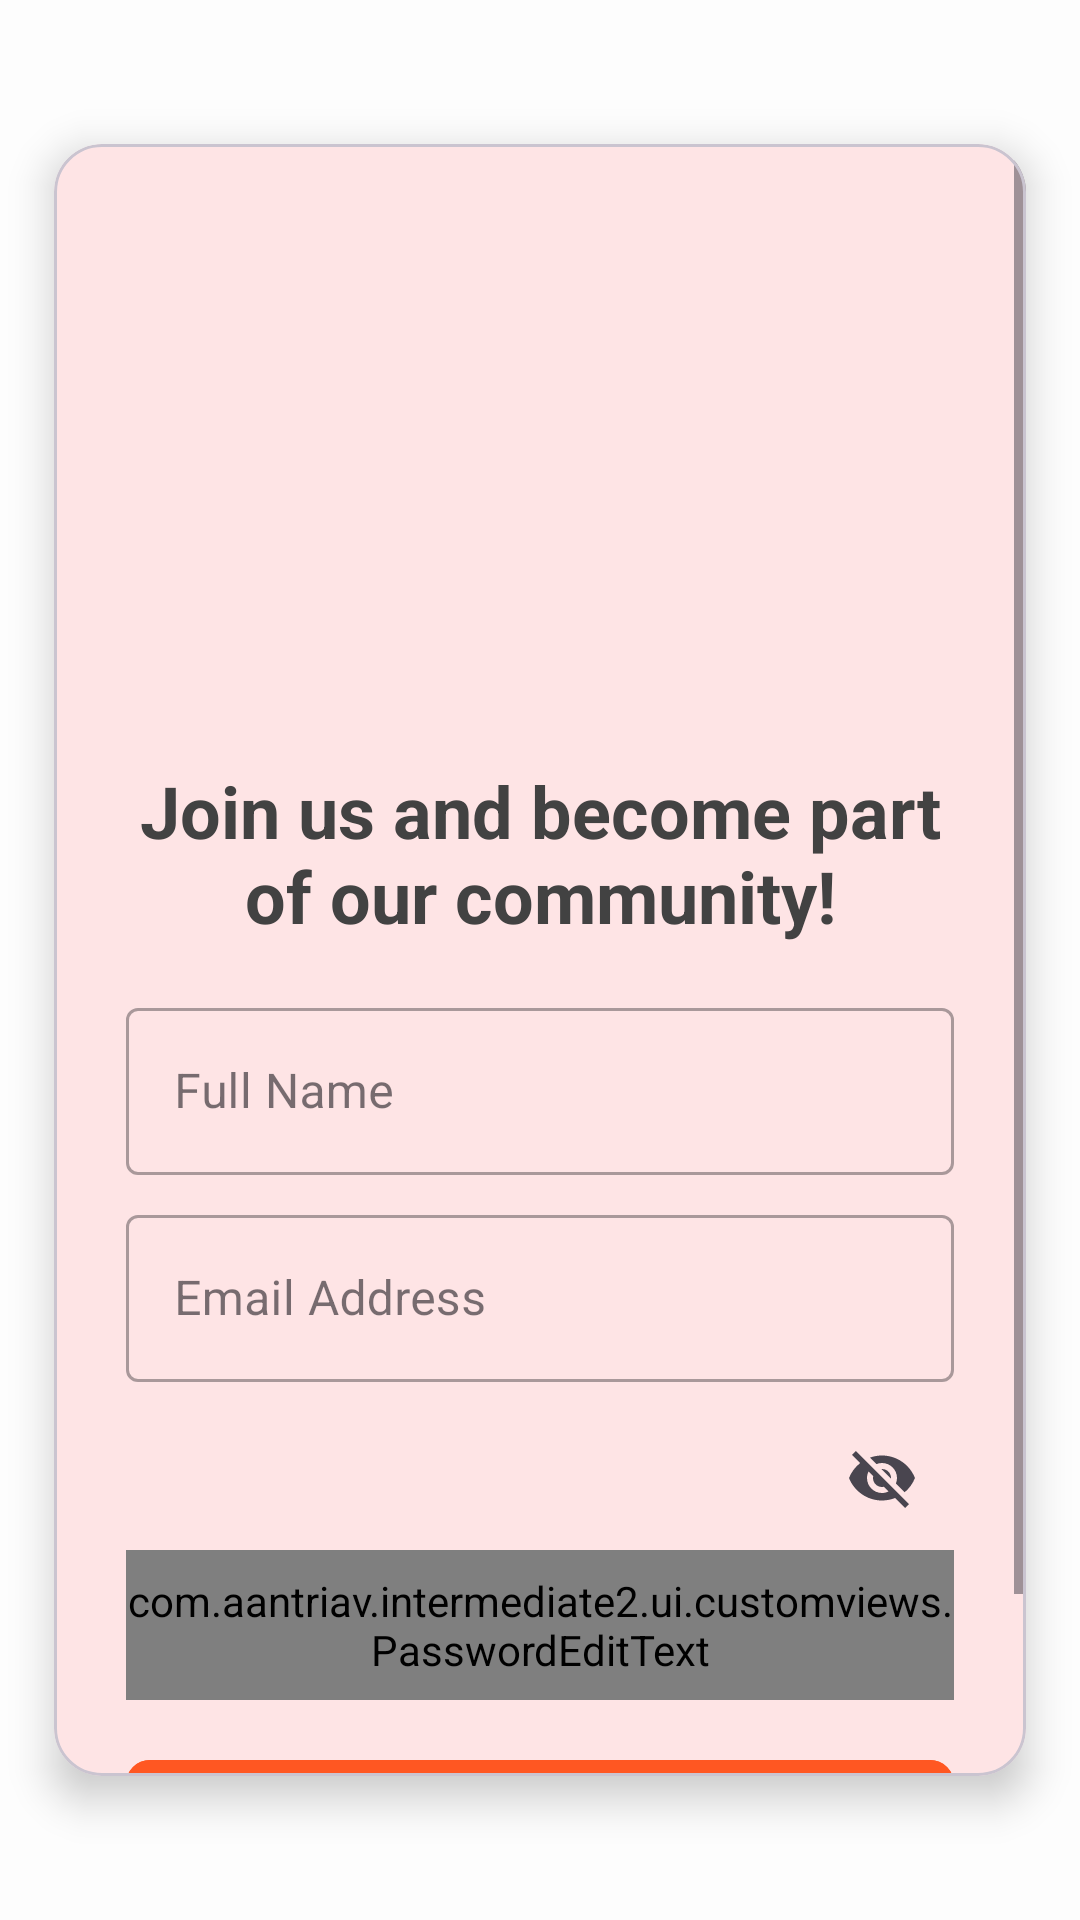

The Android layout XML behind this screen, and the referenced resources:
<!-- AndroidManifest.xml: application theme Theme.StoryApp -->
<!-- res/layout/activity_register.xml -->
<?xml version="1.0" encoding="utf-8"?>
<androidx.constraintlayout.widget.ConstraintLayout xmlns:android="http://schemas.android.com/apk/res/android"
    xmlns:app="http://schemas.android.com/apk/res-auto"
    xmlns:tools="http://schemas.android.com/tools"
    android:layout_width="match_parent"
    android:layout_height="match_parent"
    android:background="@color/white"
    tools:context=".ui.screen.RegisterActivity">

    <ProgressBar
        android:id="@+id/progressBar"
        style="@style/Widget.AppCompat.ProgressBar"
        android:layout_width="wrap_content"
        android:layout_height="wrap_content"
        android:visibility="gone"
        app:layout_constraintBottom_toBottomOf="parent"
        app:layout_constraintEnd_toEndOf="parent"
        app:layout_constraintStart_toStartOf="parent"
        app:layout_constraintTop_toTopOf="parent"
        tools:visibility="visible" />

    <com.google.android.material.card.MaterialCardView
        android:id="@+id/signupCardView"
        android:layout_width="0dp"
        android:layout_height="0dp"
        android:layout_marginStart="24dp"
        android:layout_marginEnd="24dp"
        app:cardCornerRadius="16dp"
        app:cardElevation="8dp"
        app:layout_constraintBottom_toBottomOf="parent"
        app:layout_constraintEnd_toEndOf="parent"
        app:layout_constraintHeight_percent="0.85"
        app:layout_constraintStart_toStartOf="parent"
        app:layout_constraintTop_toTopOf="parent"
        app:layout_constraintWidth_percent="0.9">

        <ScrollView
            android:layout_width="match_parent"
            android:layout_height="match_parent">

            <androidx.constraintlayout.widget.ConstraintLayout
                android:layout_width="match_parent"
                android:backgroundTint="@color/secondary"
                android:layout_height="wrap_content"
                android:padding="24dp">

                <ImageView
                    android:id="@+id/imageView"
                    android:layout_width="150dp"
                    android:layout_height="150dp"
                    android:layout_marginTop="16dp"
                    android:src="@drawable/ic_signup"
                    app:layout_constraintEnd_toEndOf="parent"
                    app:layout_constraintStart_toStartOf="parent"
                    app:layout_constraintTop_toTopOf="parent" />

                <TextView
                    android:id="@+id/titleTextView"
                    android:layout_width="0dp"
                    android:layout_height="wrap_content"
                    android:layout_marginTop="16dp"
                    android:text="@string/register_title"
                    android:textAlignment="center"
                    android:textColor="@color/cardview_dark_background"
                    android:textSize="24sp"
                    android:textStyle="bold"
                    app:layout_constraintEnd_toEndOf="parent"
                    app:layout_constraintStart_toStartOf="parent"
                    app:layout_constraintTop_toBottomOf="@+id/imageView" />

                <com.google.android.material.textfield.TextInputLayout
                    android:id="@+id/nameEditTextLayout"
                    style="@style/Widget.MaterialComponents.TextInputLayout.OutlinedBox"
                    android:layout_width="match_parent"
                    android:layout_height="wrap_content"
                    android:layout_marginTop="16dp"
                    app:layout_constraintTop_toBottomOf="@+id/titleTextView">

                    <com.google.android.material.textfield.TextInputEditText
                        android:id="@+id/name_edit_text"
                        android:layout_width="match_parent"
                        android:layout_height="wrap_content"
                        android:hint="@string/name"
                        android:inputType="textPersonName" />
                </com.google.android.material.textfield.TextInputLayout>

                <com.google.android.material.textfield.TextInputLayout
                    android:id="@+id/emailEditTextLayout"
                    style="@style/Widget.MaterialComponents.TextInputLayout.OutlinedBox"
                    android:layout_width="match_parent"
                    android:layout_height="wrap_content"
                    android:layout_marginTop="8dp"
                    app:layout_constraintTop_toBottomOf="@+id/nameEditTextLayout">

                    <com.google.android.material.textfield.TextInputEditText
                        android:id="@+id/email_edit_text"
                        android:layout_width="match_parent"
                        android:layout_height="wrap_content"
                        android:hint="@string/email"
                        android:inputType="textEmailAddress" />
                </com.google.android.material.textfield.TextInputLayout>

                <com.google.android.material.textfield.TextInputLayout
                    android:id="@+id/passwordEditTextLayout"
                    android:layout_width="match_parent"
                    android:layout_height="wrap_content"
                    android:layout_marginTop="8dp"
                    app:endIconMode="password_toggle"
                    app:layout_constraintTop_toBottomOf="@+id/emailEditTextLayout">

                    <com.aantriav.intermediate2.ui.customviews.PasswordEditText
                        android:id="@+id/password_edit_text"
                        android:layout_width="match_parent"
                        android:hint="@string/password"
                        android:layout_height="50dp"
                        android:inputType="textPassword" />

                </com.google.android.material.textfield.TextInputLayout>

                <com.google.android.material.button.MaterialButton
                    android:id="@+id/register_button"
                    android:backgroundTint="@color/primary"
                    android:layout_width="match_parent"
                    android:layout_height="wrap_content"
                    android:layout_marginTop="16dp"
                    android:padding="12dp"
                    android:text="@string/signup"
                    android:textSize="16sp"
                    app:cornerRadius="8dp"
                    app:layout_constraintTop_toBottomOf="@+id/passwordEditTextLayout" />

            </androidx.constraintlayout.widget.ConstraintLayout>
        </ScrollView>
    </com.google.android.material.card.MaterialCardView>

</androidx.constraintlayout.widget.ConstraintLayout>
<!-- resources referenced by this layout -->
<resources>
  <color name="primary">#FF5722</color>
  <color name="secondary">#FFC107</color>
  <color name="white">#FFFDFDFD</color>
  <string name="email">Email Address</string>
  <string name="name">Full Name</string>
  <string name="password">Account Password</string>
  <string name="register_title">Join us and become part of our community!</string>
  <string name="signup">Register</string>
  <style name="Theme.StoryApp" parent="Base.Theme.StoryApp" />
  <style name="Base.Theme.StoryApp" parent="Theme.Material3.DayNight.NoActionBar">
          <item name="colorPrimary">@color/primary</item>
          <item name="colorSecondary">@color/secondary</item>
          <item name="android:windowBackground">@color/background</item>
      </style>
  <color name="background">#FFF0F4F8</color>
</resources>
